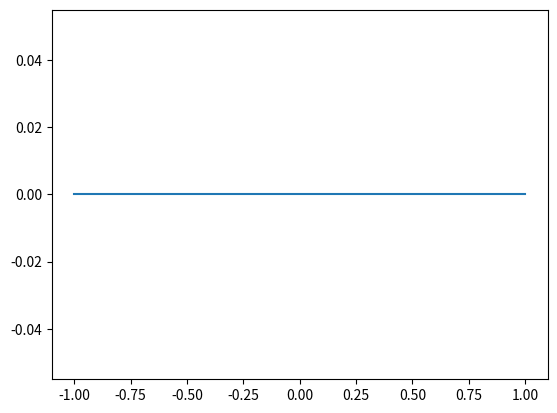

This chart was generated by the following Python code:
import numpy as np
from math import pi
import matplotlib.pyplot as plt
from time import time


def ellipse(n, w, h):
    profile = np.zeros((n, 3))
    t = np.linspace(0, 1, n, endpoint = False)
    a = t*2*pi + pi/4
    profile[:, 0] = np.cos(a)*w
    profile[:, 2] = np.sin(a)*h
    return profile

def rectangle(w, h):
    profile = np.array([
            [-1*w,  0, -1*h],
            [-1*w,  0, 1*h],
            [1*w,  0, 1*h],
            [1*w,  0, -1*h],
            ])

    return profile

def build_mesh(vertices, normals, sides, profile, scales = None):
    """
    todo: improve performance
    """
    # calc side interp
    tstart = time()
    n = len(vertices)
    m = len(profile)
    forwards = np.cross(normals, sides)
    rotations = np.zeros((n, 3, 3))
    sides = sides.reshape(n, 1, 3)
    forwards = forwards.reshape(n, 1, 3)
    normals = normals.reshape(n, 1, 3)
    # build new axis for a given vertices
    newAxis = np.concatenate((sides, forwards, normals), axis = 1)
    # rotate and scale the profile
    rotations = np.linalg.inv(newAxis)
    if scales is not None:
        rotations = rotations*scales[:, None]
    vertices = np.tile(vertices, (m, 1))
    # 
    for i in range(m):
        vertices[i*n:(i + 1)*n] += np.dot(rotations, profile[i])
    #
    faces = np.zeros((m*(n - 1), 4), dtype=int)
    for i in range(m - 1):
        faces[i*(n-1):(i+1)*(n-1), 0] = np.arange(i*n, (i+1)*n-1)
        faces[i*(n-1):(i+1)*(n-1), 1] = np.arange(i*n + 1, (i+1)*n)
        faces[i*(n-1):(i+1)*(n-1), 2] = np.arange((i+1)*n + 1, (i+2)*n)
        faces[i*(n-1):(i+1)*(n-1), 3] = np.arange((i+1)*n, (i+2)*n - 1)
    i = m - 1
    faces[i*(n-1):(i+1)*(n-1), 0] = np.arange(i*n, (i+1)*n-1)
    faces[i*(n-1):(i+1)*(n-1), 1] = np.arange(i*n + 1, (i+1)*n)
    faces[i*(n-1):(i+1)*(n-1), 2] = np.arange(1, n)
    faces[i*(n-1):(i+1)*(n-1), 3] = np.arange(0, n - 1)
    # cap
    faces = faces.tolist()
    faces.append([i*n for i in range(m)])
    faces.append([(i + 1)*n - 1 for i in range(m)])
    # print('build mesh: %s'%(time() - tstart))
    return vertices, faces

if __name__ == "__main__":
    # profile = ellipse(16, 1, 1)
    profile = rectangle(1, 1)
    plt.plot(profile[:, 0], profile[:, 1])
    plt.show()